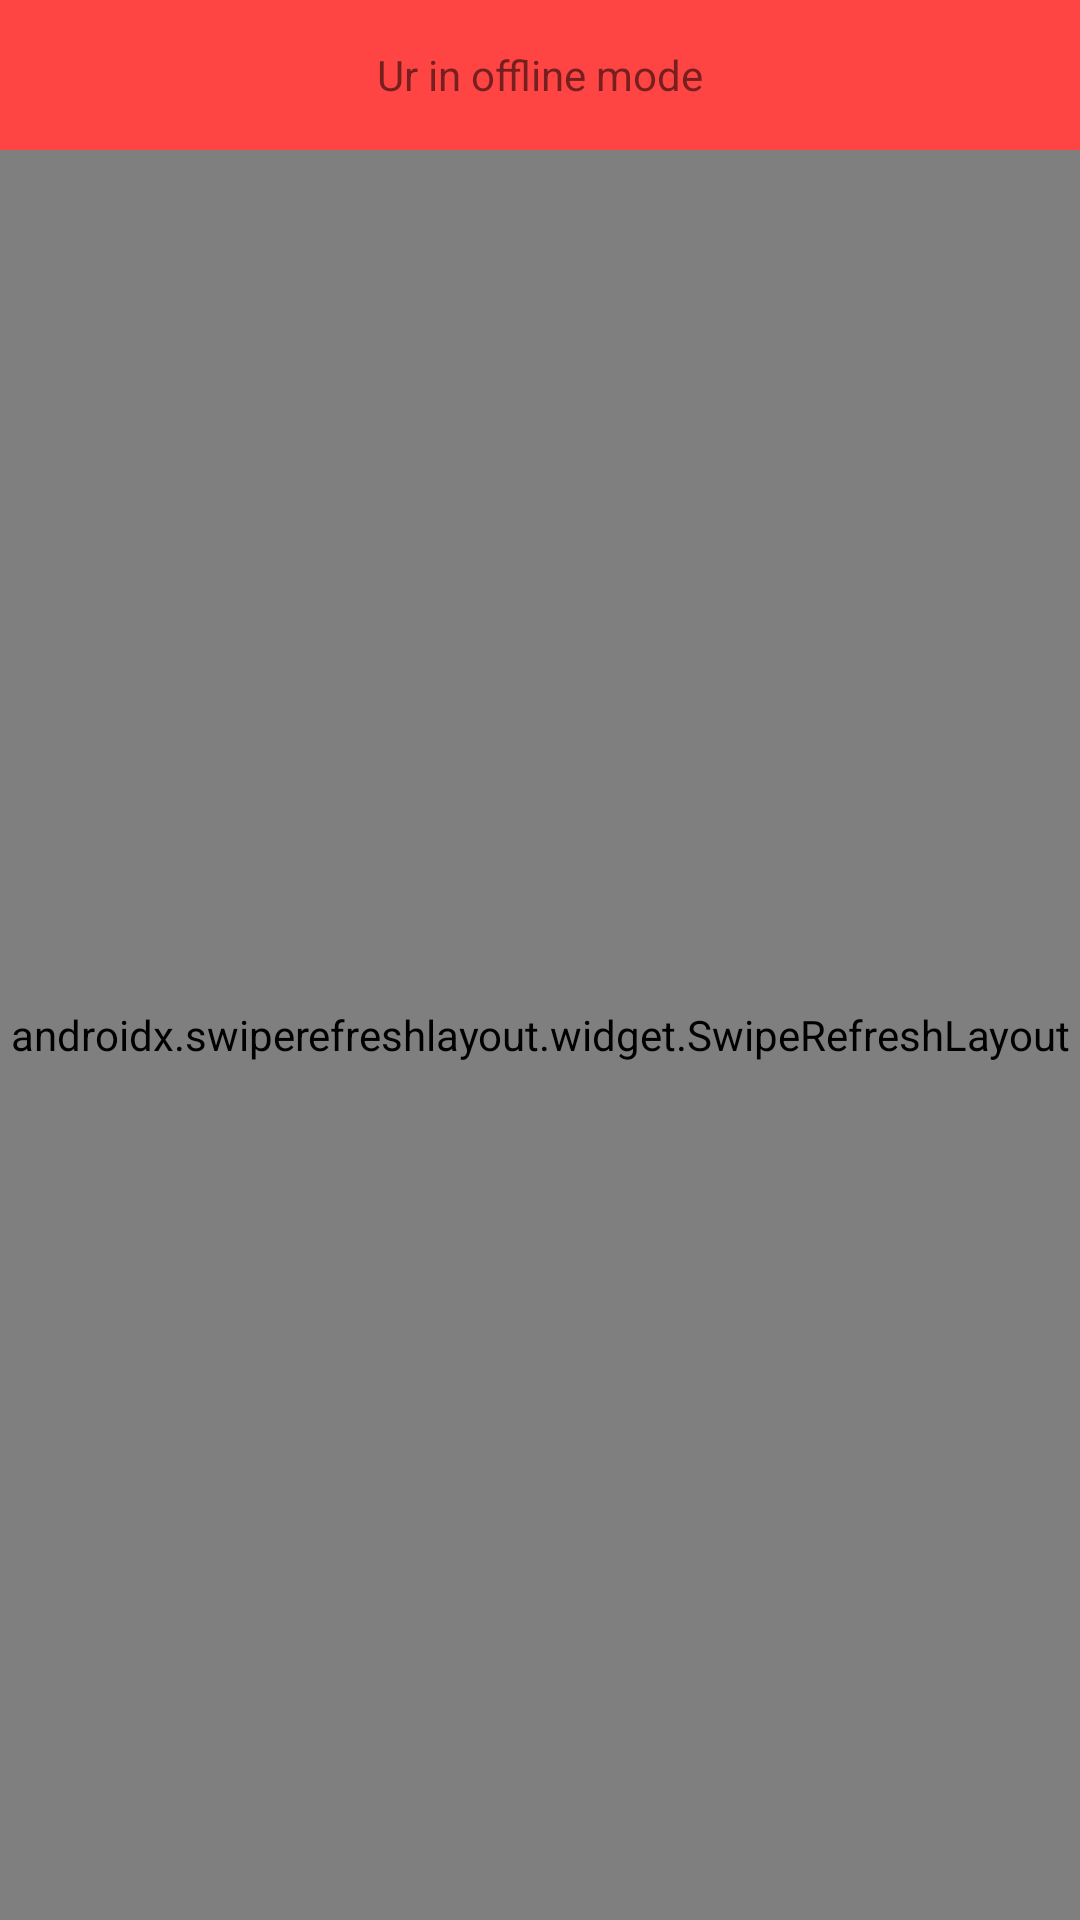

Android layout source for this screen:
<!-- AndroidManifest.xml: application theme Theme.UITestingProject -->
<!-- res/layout/fragment_main.xml -->
<?xml version="1.0" encoding="utf-8"?>
<layout>

    <data>
        <variable
            name="state"
            type="com.example.uitestingproject.ui.main_screen.MainScreenViewModel.State" />
    </data>
    <androidx.constraintlayout.widget.ConstraintLayout xmlns:android="http://schemas.android.com/apk/res/android"
        android:id="@+id/container_fragment_main"
        xmlns:app="http://schemas.android.com/apk/res-auto"
        xmlns:tools="http://schemas.android.com/tools"
        android:layout_width="match_parent"
        android:layout_height="match_parent"
        tools:context=".ui.MainActivity">

        <TextView
            android:id="@+id/alert_offline_mode"
            android:layout_width="match_parent"
            android:layout_height="50dp"
            android:background="@android:color/holo_red_light"
            android:text="@string/fragment_main_top_alert_offline_mode"
            android:gravity="center"
            android:visibility="@{!state.networkAvailable}"
            app:layout_constraintTop_toTopOf="parent"
            app:layout_constraintStart_toStartOf="parent"
            app:layout_constraintEnd_toEndOf="parent" />

        <androidx.swiperefreshlayout.widget.SwipeRefreshLayout
            android:id="@+id/swipe_refresh"
            app:layout_constraintTop_toBottomOf="@id/alert_offline_mode"
            android:layout_width="match_parent"
            app:layout_constraintBottom_toBottomOf="parent"
            android:layout_height="0dp" >

            <androidx.recyclerview.widget.RecyclerView
                android:id="@+id/rv"
                android:layout_width="match_parent"
                android:layout_height="match_parent"
                android:background="@android:color/holo_green_light"
                android:padding="10dp"
                app:layoutManager="androidx.recyclerview.widget.GridLayoutManager"
                app:spanCount="2"
                tools:listitem="@layout/item_user" />
        </androidx.swiperefreshlayout.widget.SwipeRefreshLayout>

    </androidx.constraintlayout.widget.ConstraintLayout>
</layout>
<!-- res/layout/item_user.xml (included above) -->
<?xml version="1.0" encoding="utf-8"?>
<layout>

    <androidx.cardview.widget.CardView xmlns:android="http://schemas.android.com/apk/res/android"
        xmlns:app="http://schemas.android.com/apk/res-auto"
        android:layout_width="match_parent"
        android:layout_height="wrap_content"
        android:layout_margin="10dp"
        app:cardCornerRadius="5dp">

        <androidx.constraintlayout.widget.ConstraintLayout
            android:layout_width="match_parent"
            android:layout_height="match_parent">

            <ImageView
                android:id="@+id/user_avatar"
                android:layout_width="0dp"
                android:layout_height="0dp"
                app:layout_constraintBottom_toBottomOf="parent"
                app:layout_constraintDimensionRatio="h,1:1"
                app:layout_constraintEnd_toEndOf="parent"
                app:layout_constraintStart_toStartOf="parent"
                app:layout_constraintTop_toTopOf="parent"
                app:layout_constraintVertical_bias="0.5"
                app:layout_constraintWidth_percent="0.75" />

            <ProgressBar
                android:id="@+id/avatar_progress_bar"
                android:layout_width="wrap_content"
                android:layout_height="wrap_content"
                android:visibility="gone"
                app:layout_constraintBottom_toBottomOf="@id/user_avatar"
                app:layout_constraintEnd_toEndOf="@id/user_avatar"
                app:layout_constraintStart_toStartOf="@id/user_avatar"
                app:layout_constraintTop_toTopOf="@id/user_avatar" />

            <TextView
                android:id="@+id/user_name"
                android:layout_width="wrap_content"
                android:layout_height="wrap_content"
                app:layout_constraintBottom_toBottomOf="parent"
                app:layout_constraintEnd_toEndOf="@id/user_avatar"
                app:layout_constraintStart_toStartOf="@id/user_avatar"
                app:layout_constraintTop_toBottomOf="@id/user_avatar" />

        </androidx.constraintlayout.widget.ConstraintLayout>
    </androidx.cardview.widget.CardView>
</layout>
<!-- resources referenced by this layout -->
<resources>
  <string name="fragment_main_top_alert_offline_mode">Ur in offline mode</string>
  <style name="Theme.UITestingProject" parent="Theme.MaterialComponents.DayNight.DarkActionBar">
          
          <item name="colorPrimary">@color/purple_500</item>
          <item name="colorPrimaryVariant">@color/purple_700</item>
          <item name="colorOnPrimary">@color/white</item>
          
          <item name="colorSecondary">@color/teal_200</item>
          <item name="colorSecondaryVariant">@color/teal_700</item>
          <item name="colorOnSecondary">@color/black</item>
          
          <item name="android:statusBarColor" tools:targetApi="l">?attr/colorPrimaryVariant</item>
          
      </style>
  <!-- not gathered from this repository: default colours our renderer supplied (Android Studio template values) -->
  <color name="purple_500">#FF6200EE</color>
  <color name="purple_700">#FF3700B3</color>
  <color name="teal_200">#FF03DAC5</color>
  <color name="teal_700">#FF018786</color>
  <color name="black">#FF000000</color>
  <color name="white">#FFFFFFFF</color>
</resources>
